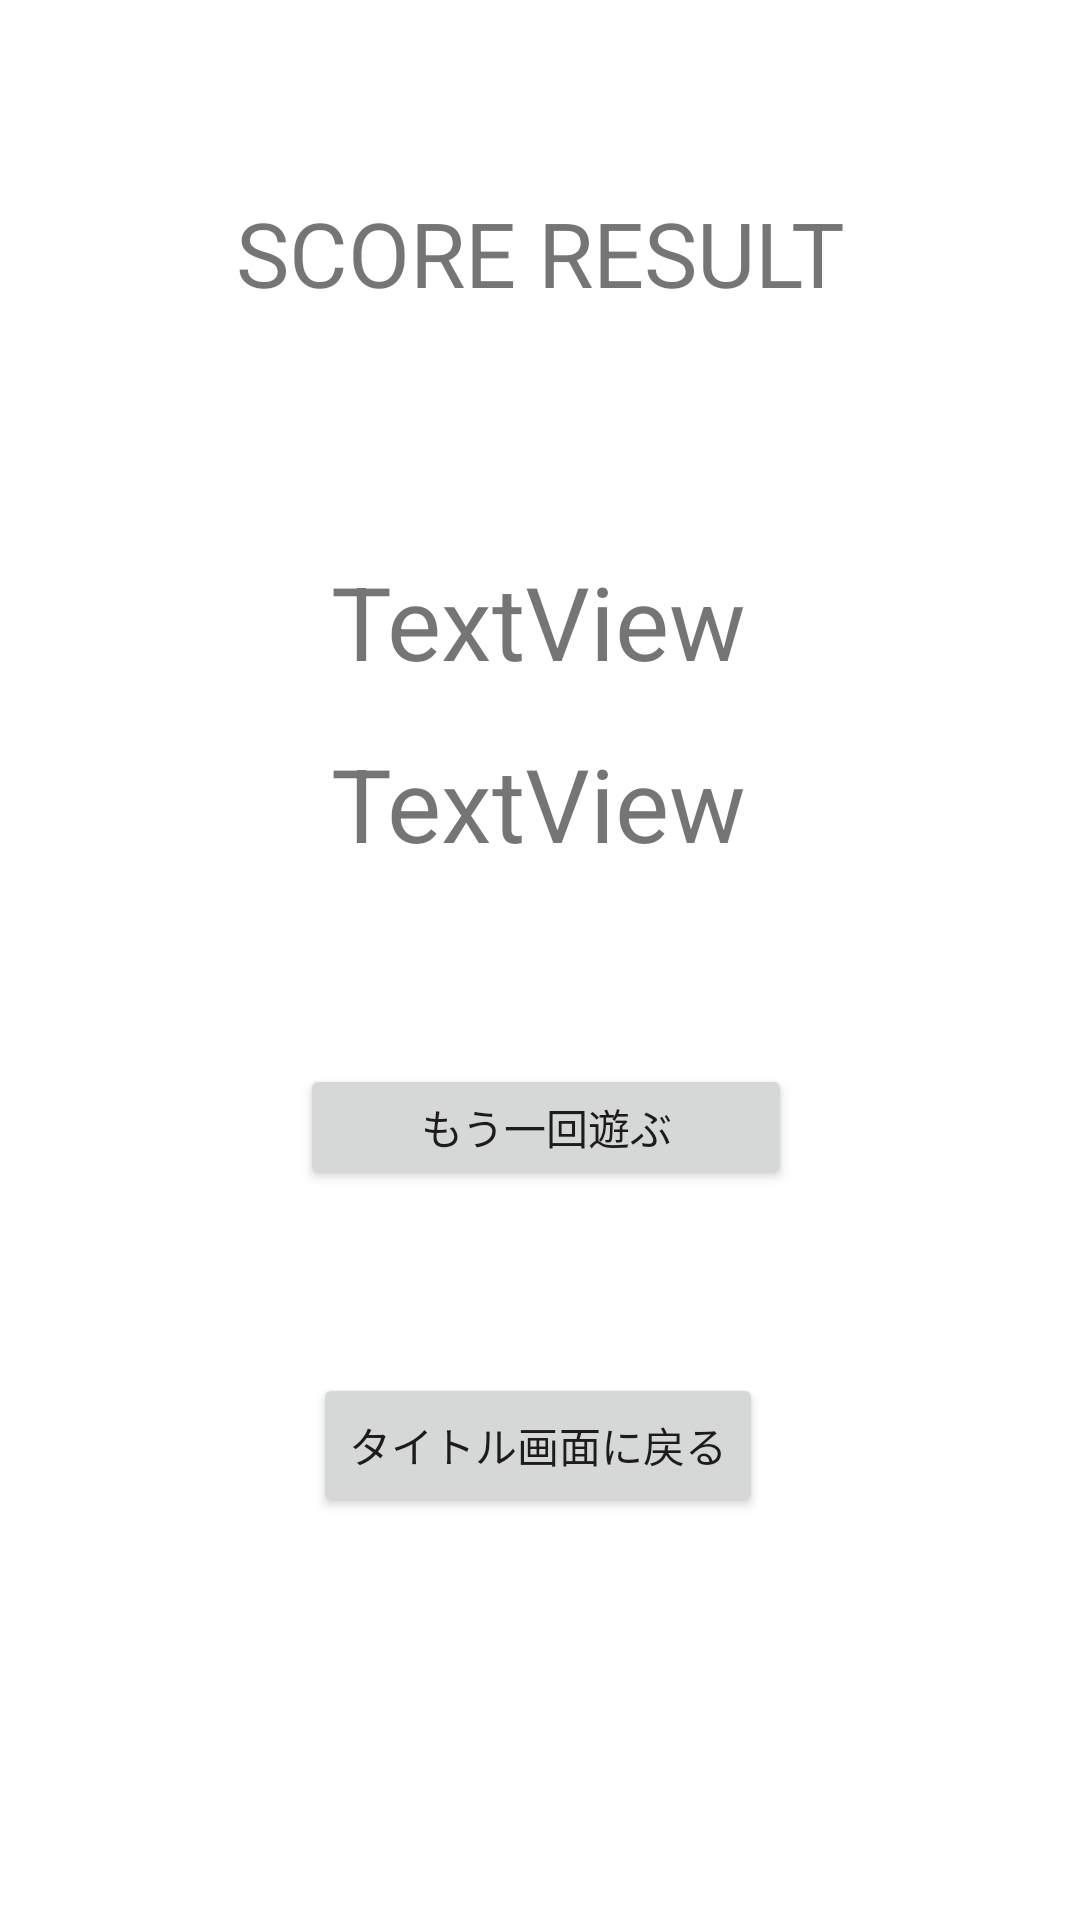

The Android layout XML behind this screen, and the referenced resources:
<!-- AndroidManifest.xml: application theme Theme.TypingGame3 -->
<!-- res/layout/activity_score.xml -->
<?xml version="1.0" encoding="utf-8"?>
<androidx.constraintlayout.widget.ConstraintLayout xmlns:android="http://schemas.android.com/apk/res/android"
    xmlns:app="http://schemas.android.com/apk/res-auto"
    xmlns:tools="http://schemas.android.com/tools"
    android:layout_width="match_parent"
    android:layout_height="match_parent"
    tools:context=".ScoreActivity">

    <TextView
        android:id="@+id/textView2"
        android:layout_width="wrap_content"
        android:layout_height="wrap_content"
        android:text="SCORE RESULT"
        android:textSize="30sp"
        app:layout_constraintBottom_toBottomOf="parent"
        app:layout_constraintEnd_toEndOf="parent"
        app:layout_constraintStart_toStartOf="parent"
        app:layout_constraintTop_toTopOf="parent"
        app:layout_constraintVertical_bias="0.107" />

    <Button
        android:id="@+id/replayBtn"
        android:layout_width="164dp"
        android:layout_height="42dp"
        android:text="もう一回遊ぶ"
        app:layout_constraintBottom_toBottomOf="parent"
        app:layout_constraintEnd_toEndOf="parent"
        app:layout_constraintHorizontal_bias="0.51"
        app:layout_constraintStart_toStartOf="parent"
        app:layout_constraintTop_toBottomOf="@+id/textView2"
        app:layout_constraintVertical_bias="0.507" />

    <Button
        android:id="@+id/backBtn"
        android:layout_width="wrap_content"
        android:layout_height="wrap_content"
        android:text="タイトル画面に戻る"
        app:layout_constraintBottom_toBottomOf="parent"
        app:layout_constraintEnd_toEndOf="parent"
        app:layout_constraintHorizontal_bias="0.497"
        app:layout_constraintStart_toStartOf="parent"
        app:layout_constraintTop_toBottomOf="@+id/replayBtn"
        app:layout_constraintVertical_bias="0.313" />

    <TextView
        android:id="@+id/scoreTime"
        android:layout_width="wrap_content"
        android:layout_height="wrap_content"
        android:layout_marginTop="80dp"
        android:text="TextView"
        android:textSize="34sp"
        app:layout_constraintEnd_toEndOf="parent"
        app:layout_constraintHorizontal_bias="0.498"
        app:layout_constraintStart_toStartOf="parent"
        app:layout_constraintTop_toBottomOf="@+id/textView2" />

    <TextView
        android:id="@+id/textView4"
        android:layout_width="wrap_content"
        android:layout_height="wrap_content"
        android:text="TextView"
        android:textSize="34sp"
        app:layout_constraintBottom_toBottomOf="parent"
        app:layout_constraintEnd_toEndOf="parent"
        app:layout_constraintHorizontal_bias="0.498"
        app:layout_constraintStart_toStartOf="parent"
        app:layout_constraintTop_toTopOf="parent"
        app:layout_constraintVertical_bias="0.412" />
</androidx.constraintlayout.widget.ConstraintLayout>
<!-- resources referenced by this layout -->
<resources>
  <style name="Theme.TypingGame3" parent="Theme.MaterialComponents.DayNight.NoActionBar">
          
          <item name="colorPrimary">@color/purple_500</item>
          <item name="colorPrimaryVariant">@color/purple_700</item>
          <item name="colorOnPrimary">@color/white</item>
          
          <item name="colorSecondary">@color/teal_200</item>
          <item name="colorSecondaryVariant">@color/teal_700</item>
          <item name="colorOnSecondary">@color/black</item>
          
          <item name="android:statusBarColor">?attr/colorPrimaryVariant</item>
          
      </style>
  <!-- not gathered from this repository: default colours our renderer supplied (Android Studio template values) -->
  <color name="purple_500">#FF6200EE</color>
  <color name="purple_700">#FF3700B3</color>
  <color name="teal_200">#FF03DAC5</color>
  <color name="teal_700">#FF018786</color>
  <color name="black">#FF000000</color>
  <color name="white">#FFFFFFFF</color>
</resources>
